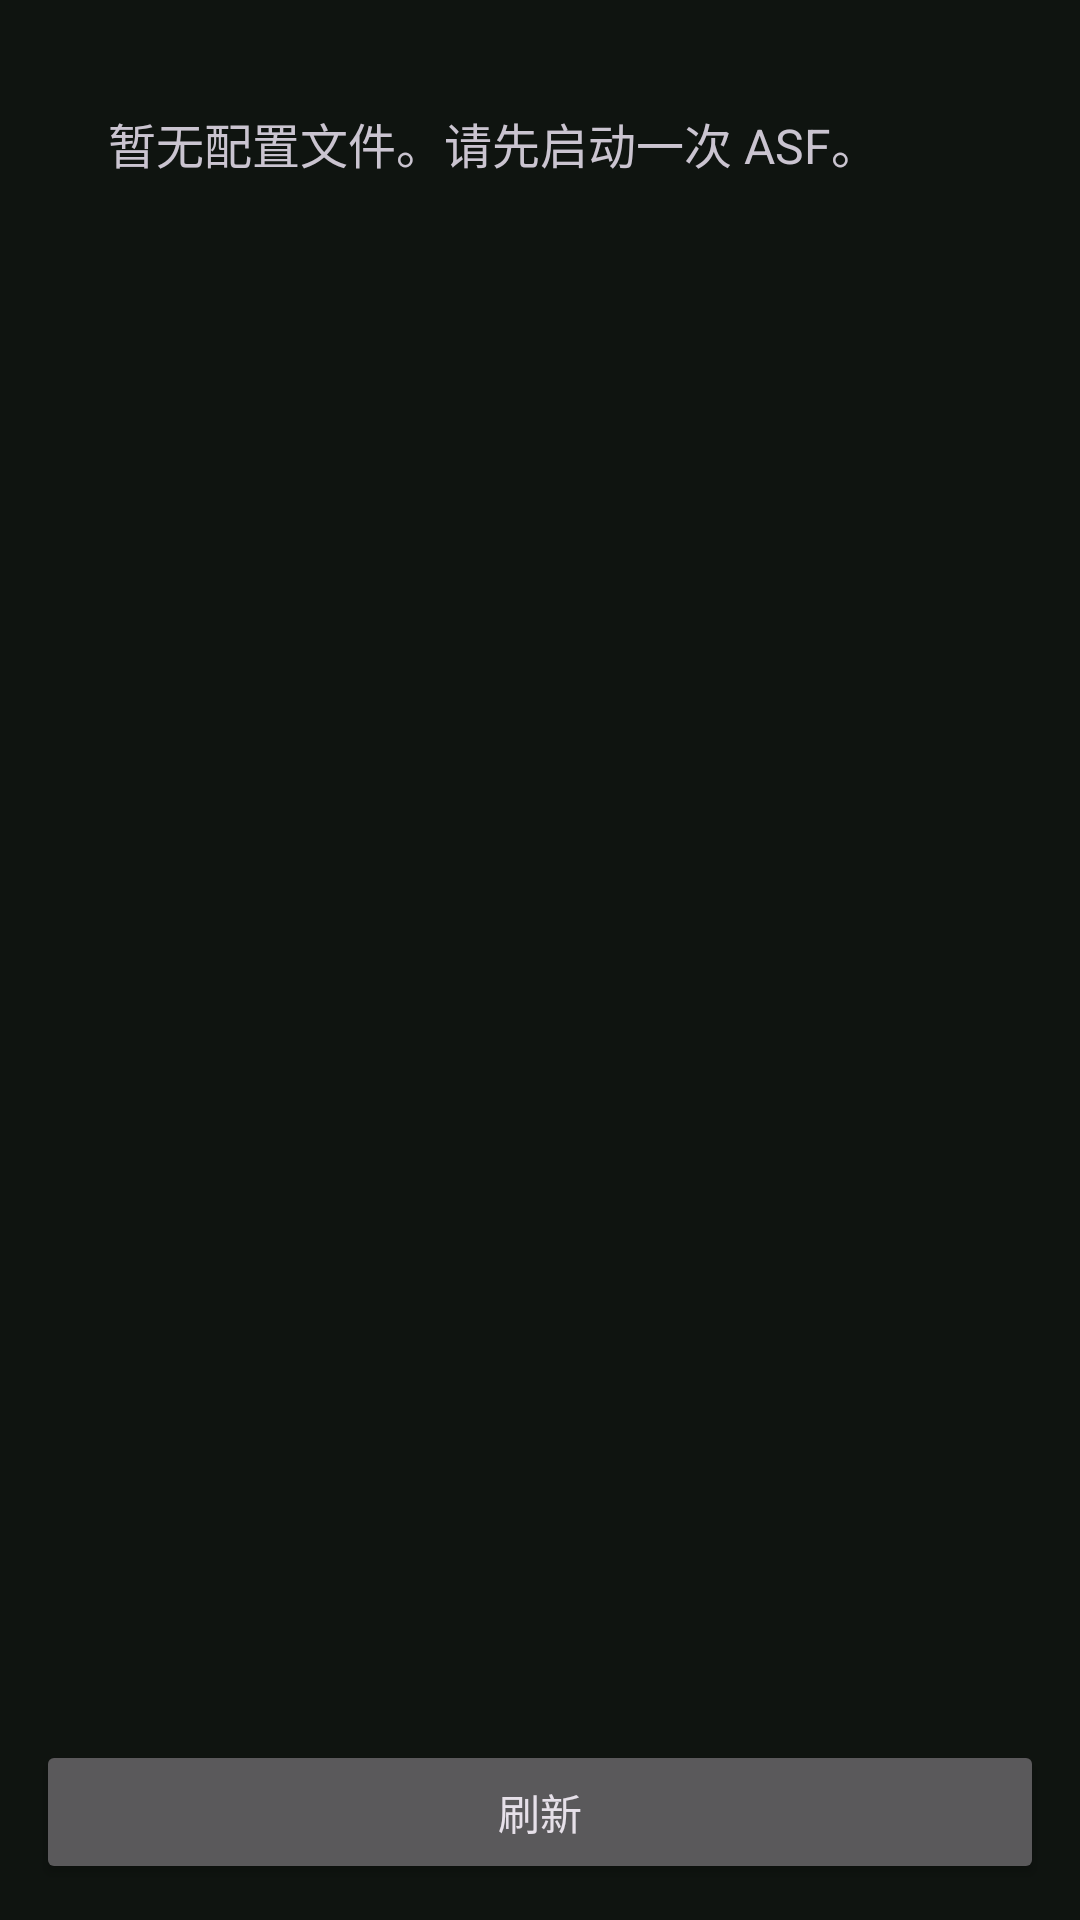

Android layout source for this screen:
<!-- AndroidManifest.xml: application theme Theme.ASFAndroid -->
<!-- res/layout/activity_config.xml -->
<?xml version="1.0" encoding="utf-8"?>
<LinearLayout xmlns:android="http://schemas.android.com/apk/res/android"
    android:layout_width="match_parent"
    android:layout_height="match_parent"
    android:orientation="vertical"
    android:padding="12dp">

    <TextView
        android:id="@+id/tv_empty"
        android:layout_width="match_parent"
        android:layout_height="wrap_content"
        android:padding="24dp"
        android:text="@string/config_empty"
        android:textSize="16sp" />

    <ListView
        android:id="@+id/list_config"
        android:layout_width="match_parent"
        android:layout_height="0dp"
        android:layout_weight="1" />

    <Button
        android:id="@+id/btn_refresh"
        android:layout_width="match_parent"
        android:layout_height="wrap_content"
        android:text="@string/refresh" />
</LinearLayout>
<!-- resources referenced by this layout -->
<resources>
  <string name="config_empty">暂无配置文件。请先启动一次 ASF。</string>
  <string name="refresh">刷新</string>
  <style name="Theme.ASFAndroid" parent="Theme.Material3.Dark.NoActionBar">
          <item name="colorPrimary">@color/asf_primary</item>
          <item name="colorOnPrimary">@android:color/black</item>
          <item name="colorSurface">@color/surface_dark</item>
          <item name="android:statusBarColor">@color/bg_dark</item>
          <item name="android:navigationBarColor">@color/bg_dark</item>
          <item name="android:windowLightStatusBar">false</item>
          <item name="android:windowBackground">@color/bg_dark</item>
      </style>
  <color name="asf_primary">#1DB954</color>
  <color name="surface_dark">#161C18</color>
  <color name="bg_dark">#0F1410</color>
</resources>
